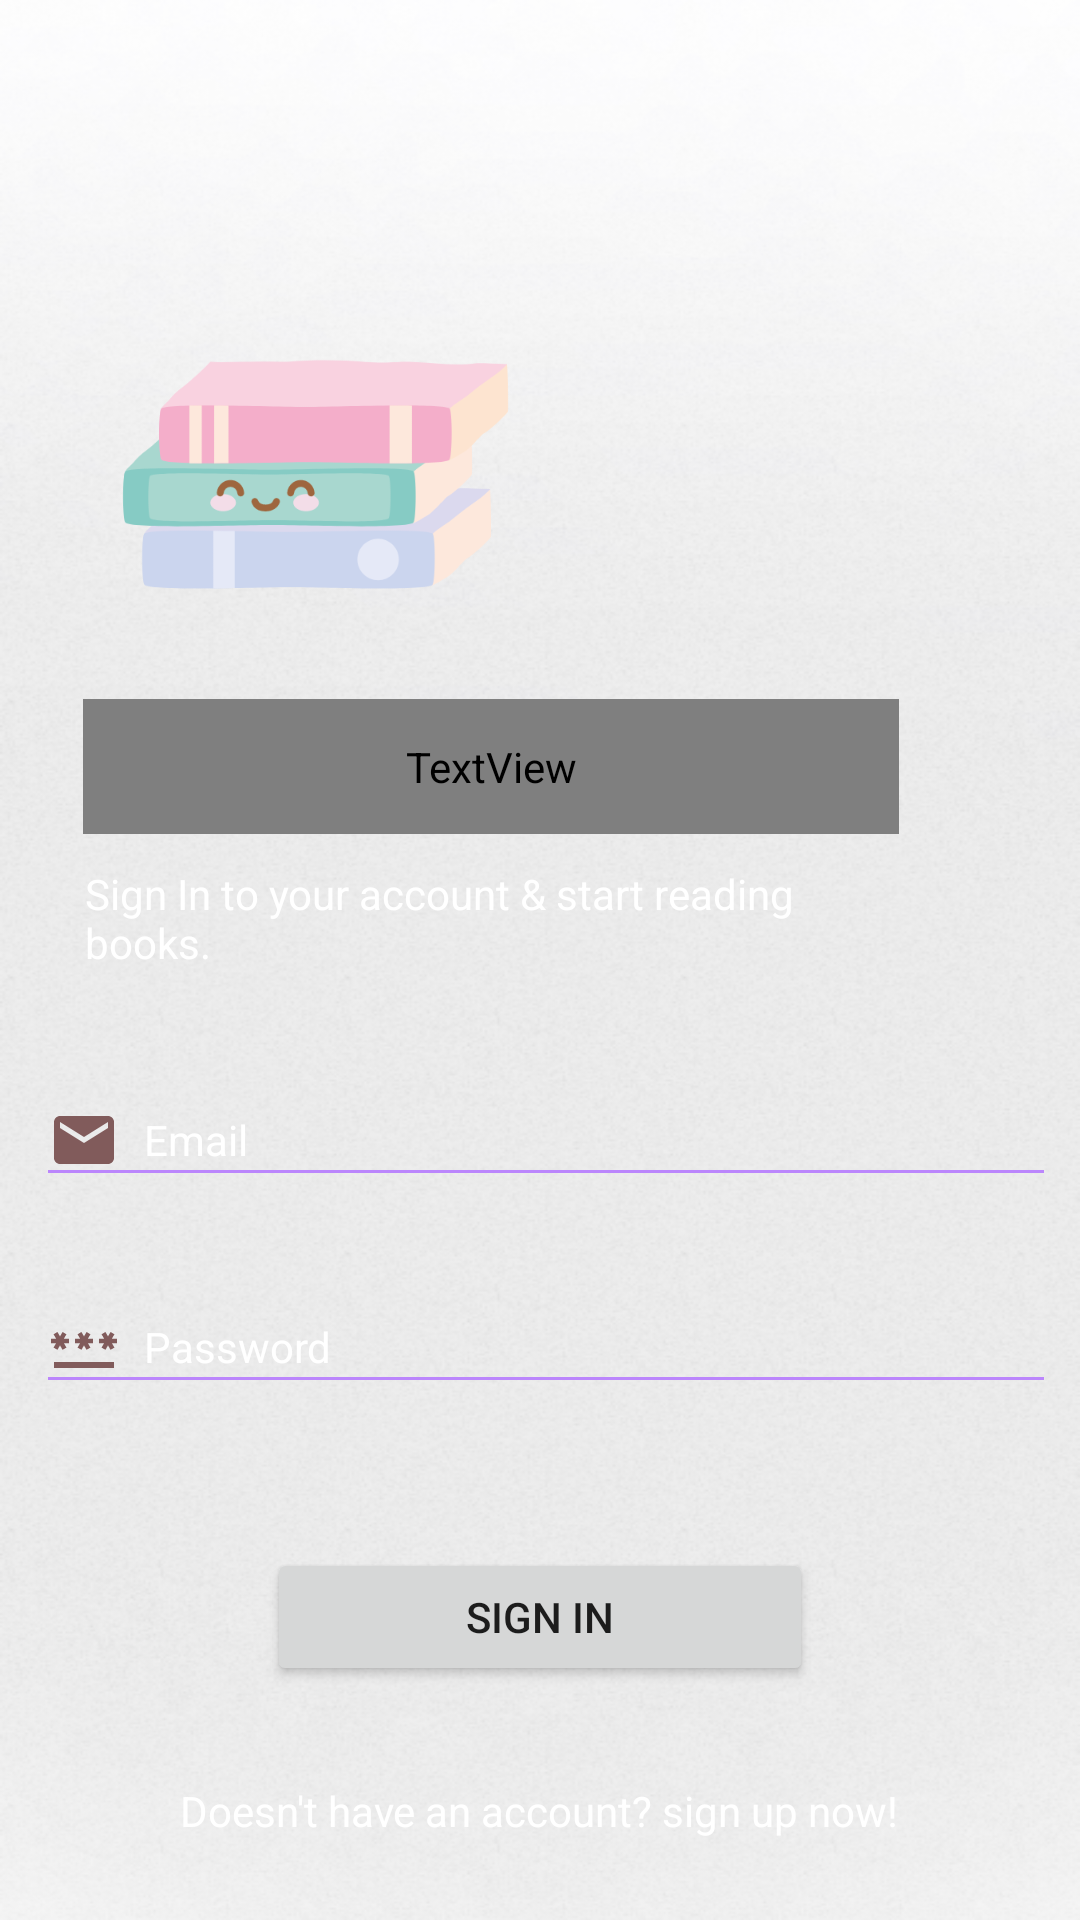

Android layout source for this screen:
<!-- AndroidManifest.xml: application theme Theme.Olbooks -->
<!-- res/layout/activity_sign_in.xml -->
<?xml version="1.0" encoding="utf-8"?>
<androidx.constraintlayout.widget.ConstraintLayout xmlns:android="http://schemas.android.com/apk/res/android"
    xmlns:app="http://schemas.android.com/apk/res-auto"
    xmlns:tools="http://schemas.android.com/tools"
    android:layout_width="match_parent"
    android:layout_height="match_parent"
    android:background="@drawable/bg"
    tools:context=".Activity_Sign_In">

    <TextView
        android:id="@+id/textView"
        android:layout_width="272dp"
        android:layout_height="45dp"
        android:layout_marginTop="8dp"
        android:fontFamily="@font/inter_semibold"
        android:text="Sign In to OLBooks"
        android:textAlignment="viewStart"
        android:textColor="@color/white"
        android:textSize="24sp"
        android:textStyle="bold"
        app:layout_constraintEnd_toEndOf="parent"
        app:layout_constraintHorizontal_bias="0.316"
        app:layout_constraintStart_toStartOf="parent"
        app:layout_constraintTop_toBottomOf="@+id/imageView" />

    <TextView
        android:id="@+id/textView5"
        android:layout_width="267dp"
        android:layout_height="44dp"
        android:layout_marginTop="8dp"
        android:elegantTextHeight="true"
        android:text="Sign In to your account &amp; start reading books."
        android:textColor="@color/white"
        app:layout_constraintEnd_toEndOf="parent"
        app:layout_constraintHorizontal_bias="0.303"
        app:layout_constraintStart_toStartOf="parent"
        app:layout_constraintTop_toBottomOf="@+id/textView" />

    <ImageView
        android:id="@+id/imageView"
        android:layout_width="141dp"
        android:layout_height="133dp"
        android:layout_marginTop="92dp"
        android:fontFamily="@font/inter_semibold"
        android:justificationMode="inter_word"
        android:textColor="@color/white"
        app:layout_constraintEnd_toEndOf="parent"
        app:layout_constraintHorizontal_bias="0.159"
        app:layout_constraintStart_toStartOf="parent"
        app:layout_constraintTop_toTopOf="parent"
        app:srcCompat="@drawable/logo_signin" />

    <EditText
        android:id="@+id/password"
        android:layout_width="340dp"
        android:layout_height="wrap_content"
        android:layout_marginTop="28dp"
        android:backgroundTint="@color/purple_200"
        android:drawableStart="@drawable/ic_baseline_password_24"
        android:drawablePadding="8dp"
        android:hint="Password
"
        android:inputType="textPassword"
        android:textColor="@color/white"
        android:textColorHint="@color/white"
        android:textSize="14sp"
        app:layout_constraintEnd_toEndOf="parent"
        app:layout_constraintHorizontal_bias="0.605"
        app:layout_constraintStart_toStartOf="parent"
        app:layout_constraintTop_toBottomOf="@+id/email" />

    <EditText
        android:id="@+id/email"
        android:layout_width="340dp"
        android:layout_height="wrap_content"
        android:layout_marginTop="28dp"
        android:backgroundTint="@color/purple_200"
        android:drawableStart="@drawable/ic_baseline_email_24"
        android:drawablePadding="8dp"
        android:hint="Email"
        android:inputType="textEmailAddress"
        android:textColor="@color/white"
        android:textColorHint="@color/white"
        android:textSize="14sp"
        app:layout_constraintEnd_toEndOf="parent"
        app:layout_constraintHorizontal_bias="0.605"
        app:layout_constraintStart_toStartOf="parent"
        app:layout_constraintTop_toBottomOf="@+id/textView5" />

    <Button
        android:id="@+id/btn_sign_in"
        android:layout_width="182dp"
        android:layout_height="46dp"
        android:layout_marginTop="48dp"
        android:text="Sign In"
        app:layout_constraintEnd_toEndOf="parent"
        app:layout_constraintHorizontal_bias="0.5"
        app:layout_constraintStart_toStartOf="parent"
        app:layout_constraintTop_toBottomOf="@+id/password" />

    <TextView
        android:id="@+id/sign_up_instead"
        android:layout_width="wrap_content"
        android:layout_height="wrap_content"
        android:layout_marginTop="32dp"
        android:text="Doesn't have an account? sign up now!"
        android:textColor="@color/white"
        app:layout_constraintEnd_toEndOf="parent"
        app:layout_constraintHorizontal_bias="0.498"
        app:layout_constraintStart_toStartOf="parent"
        app:layout_constraintTop_toBottomOf="@+id/btn_sign_in" />

</androidx.constraintlayout.widget.ConstraintLayout>
<!-- resources referenced by this layout -->
<resources>
  <!-- drawable bg: png bitmap (drawable, 85307 bytes) -->
  <!-- drawable ic_baseline_email_24 (drawable) -->
  <vector android:height="24dp" android:tint="@color/CoffeeBlack_700"
      android:viewportHeight="24" android:viewportWidth="24"
      android:width="24dp" xmlns:android="http://schemas.android.com/apk/res/android">
      <path android:fillColor="@android:color/white" android:pathData="M20,4L4,4c-1.1,0 -1.99,0.9 -1.99,2L2,18c0,1.1 0.9,2 2,2h16c1.1,0 2,-0.9 2,-2L22,6c0,-1.1 -0.9,-2 -2,-2zM20,8l-8,5 -8,-5L4,6l8,5 8,-5v2z"/>
  </vector>
  <!-- drawable ic_baseline_password_24 (drawable) -->
  <vector android:height="24dp" android:tint="@color/CoffeeBlack_700"
      android:viewportHeight="24" android:viewportWidth="24"
      android:width="24dp" xmlns:android="http://schemas.android.com/apk/res/android">
      <path android:fillColor="@android:color/white" android:pathData="M2,17h20v2H2V17zM3.15,12.95L4,11.47l0.85,1.48l1.3,-0.75L5.3,10.72H7v-1.5H5.3l0.85,-1.47L4.85,7L4,8.47L3.15,7l-1.3,0.75L2.7,9.22H1v1.5h1.7L1.85,12.2L3.15,12.95zM9.85,12.2l1.3,0.75L12,11.47l0.85,1.48l1.3,-0.75l-0.85,-1.48H15v-1.5h-1.7l0.85,-1.47L12.85,7L12,8.47L11.15,7l-1.3,0.75l0.85,1.47H9v1.5h1.7L9.85,12.2zM23,9.22h-1.7l0.85,-1.47L20.85,7L20,8.47L19.15,7l-1.3,0.75l0.85,1.47H17v1.5h1.7l-0.85,1.48l1.3,0.75L20,11.47l0.85,1.48l1.3,-0.75l-0.85,-1.48H23V9.22z"/>
  </vector>
  <!-- drawable logo_signin: png bitmap (drawable-v24, 16853 bytes) -->
  <style name="Theme.Olbooks" parent="Theme.MaterialComponents.DayNight.DarkActionBar">
          
          <item name="colorPrimary">@color/purple_300</item>
          <item name="colorPrimaryVariant">@color/purple_700</item>
          <item name="colorOnPrimary">@color/white</item>
          
          <item name="colorSecondary">@color/teal_200</item>
          <item name="colorSecondaryVariant">@color/teal_700</item>
          <item name="colorOnSecondary">@color/black</item>
          
          <item name="android:statusBarColor">?attr/colorPrimaryVariant</item>
          
      </style>
  <color name="CoffeeBlack_700">#815B5B</color>
  <!-- not gathered from this repository: default colours our renderer supplied (Android Studio template values) -->
  <color name="purple_200">#FFBB86FC</color>
  <color name="purple_700">#FF3700B3</color>
  <color name="teal_200">#FF03DAC5</color>
  <color name="teal_700">#FF018786</color>
  <color name="black">#FF000000</color>
  <color name="white">#FFFFFFFF</color>
</resources>
